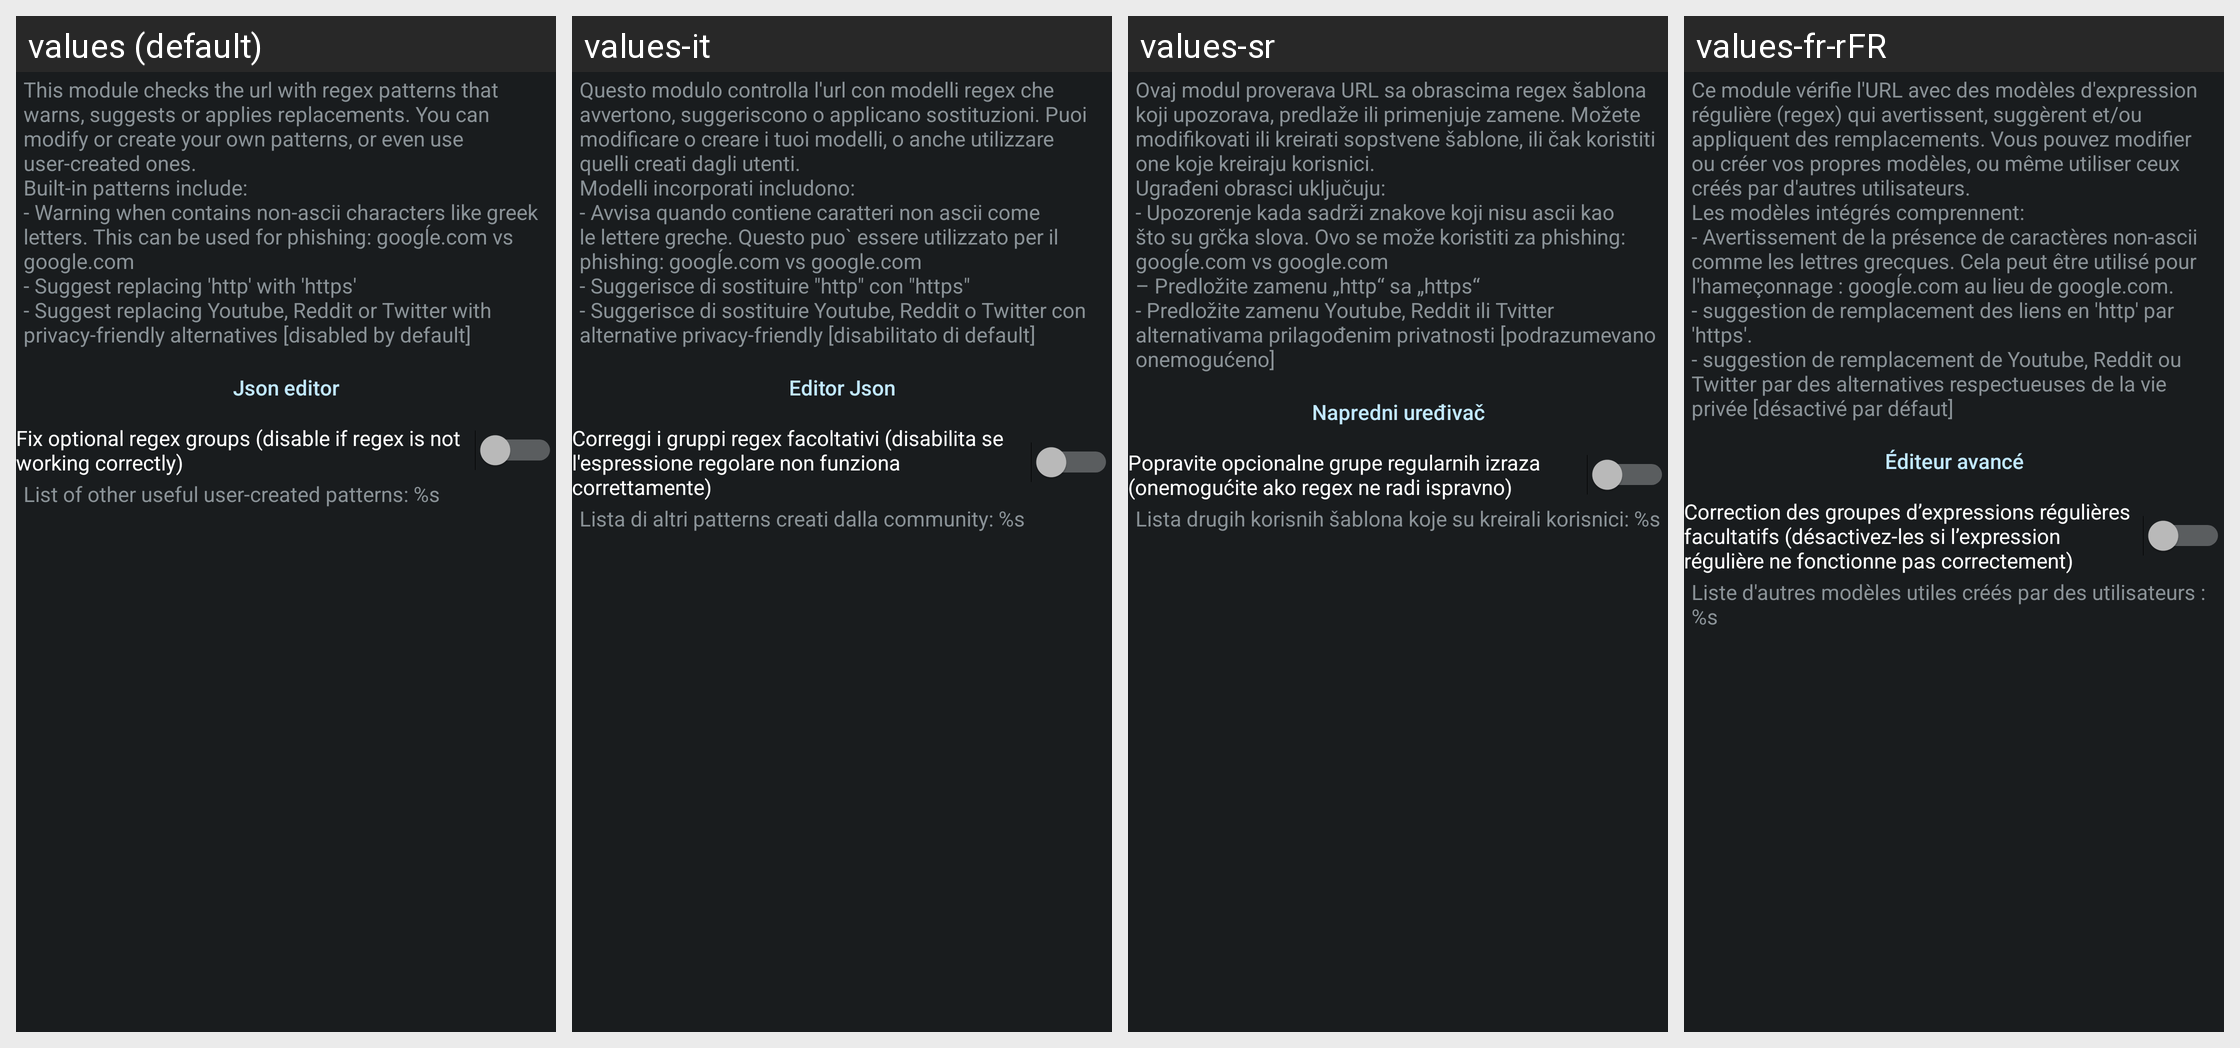

Here is an Android app screen in its default locale and in the app's own translations. Write out the translated-string differences for the strings that appear on this screen.
Android screen res/layout/config_patterns.xml rendered under 4 locales, left to right: values (default), values-it, values-sr, values-fr-rFR. Device: Nexus 5 (rendered at 1080×1920; each locale shown at half size, 540×960, under a caption strip naming it); theme ActivityThemeDark.
Other locales in the repository, not shown: values-ar, values-cs, values-de, values-el, values-es, values-hi, values-in, values-iw, values-ja, values-ko, values-nb-rNO, values-nl, values-or, values-pt-rBR, values-pt-rPT, values-ro, values-ru, values-tr, values-uk, values-ur, values-vi, values-zh-rCN, values-zh-rTW.
Strings drawn on this screen, with the default value and each locale's value (text and hints the layout hard-codes, and strings that could not be matched under every locale, appear in the picture but are not listed):

mPttrn_desc
  values: This module checks the url with regex patterns that warns, suggests or applies replacements. You can modify or create your own patterns, or even use user-created ones.
      Built-in patterns include:
      - Warning when contains non-ascii characters like greek letters. This can be used for phishing: googĺe.com vs google.com
      - Suggest replacing 'http' with 'https'
      - Suggest replacing Youtube, Reddit or …[clipped]
  values-it: Questo modulo controlla l'url con modelli regex che avvertono, suggeriscono o applicano sostituzioni. Puoi modificare o creare i tuoi modelli, o anche utilizzare quelli creati dagli utenti.
      Modelli incorporati includono:
      - Avvisa quando contiene caratteri non ascii come le lettere greche. Questo puo` essere utilizzato per il phishing: googĺe.com vs google.com
      - Suggerisce di sostituire "http" con …[clipped]
  values-sr: Ovaj modul proverava URL sa obrascima regex šablona koji upozorava, predlaže ili primenjuje zamene. Možete modifikovati ili kreirati sopstvene šablone, ili čak koristiti one koje kreiraju korisnici. 
      Ugrađeni obrasci uključuju: 
      - Upozorenje kada sadrži znakove koji nisu ascii kao što su grčka slova. Ovo se može koristiti za phishing: googĺe.com vs google.com 
      – Predložite zamenu „http“ sa …[clipped]
  values-fr-rFR: Ce module vérifie l'URL avec des modèles d'expression régulière (regex) qui avertissent, suggèrent et/ou appliquent des remplacements. Vous pouvez modifier ou créer vos propres modèles, ou même utiliser ceux créés par d'autres utilisateurs. 
      Les modèles intégrés comprennent: 
      - Avertissement de la présence de caractères non-ascii comme les lettres grecques. Cela peut être utilisé pour …[clipped]

json_edit
  values: Json editor
  values-it: Editor Json
  values-sr: Napredni uređivač
  values-fr-rFR: Éditeur avancé

mPttrn_regexfix
  values: Fix optional regex groups (disable if regex is not working correctly)
  values-it: Correggi i gruppi regex facoltativi (disabilita se l'espressione regolare non funziona correttamente)
  values-sr: Popravite opcionalne grupe regularnih izraza (onemogućite ako regex ne radi ispravno)
  values-fr-rFR: Correction des groupes d’expressions régulières facultatifs (désactivez-les si l’expression régulière ne fonctionne pas correctement)

mPttrn_userContent
  values: List of other useful user-created patterns: %s
  values-it: Lista di altri patterns creati dalla community: %s
  values-sr: Lista drugih korisnih šablona koje su kreirali korisnici: %s
  values-fr-rFR: Liste d'autres modèles utiles créés par des utilisateurs : %s
